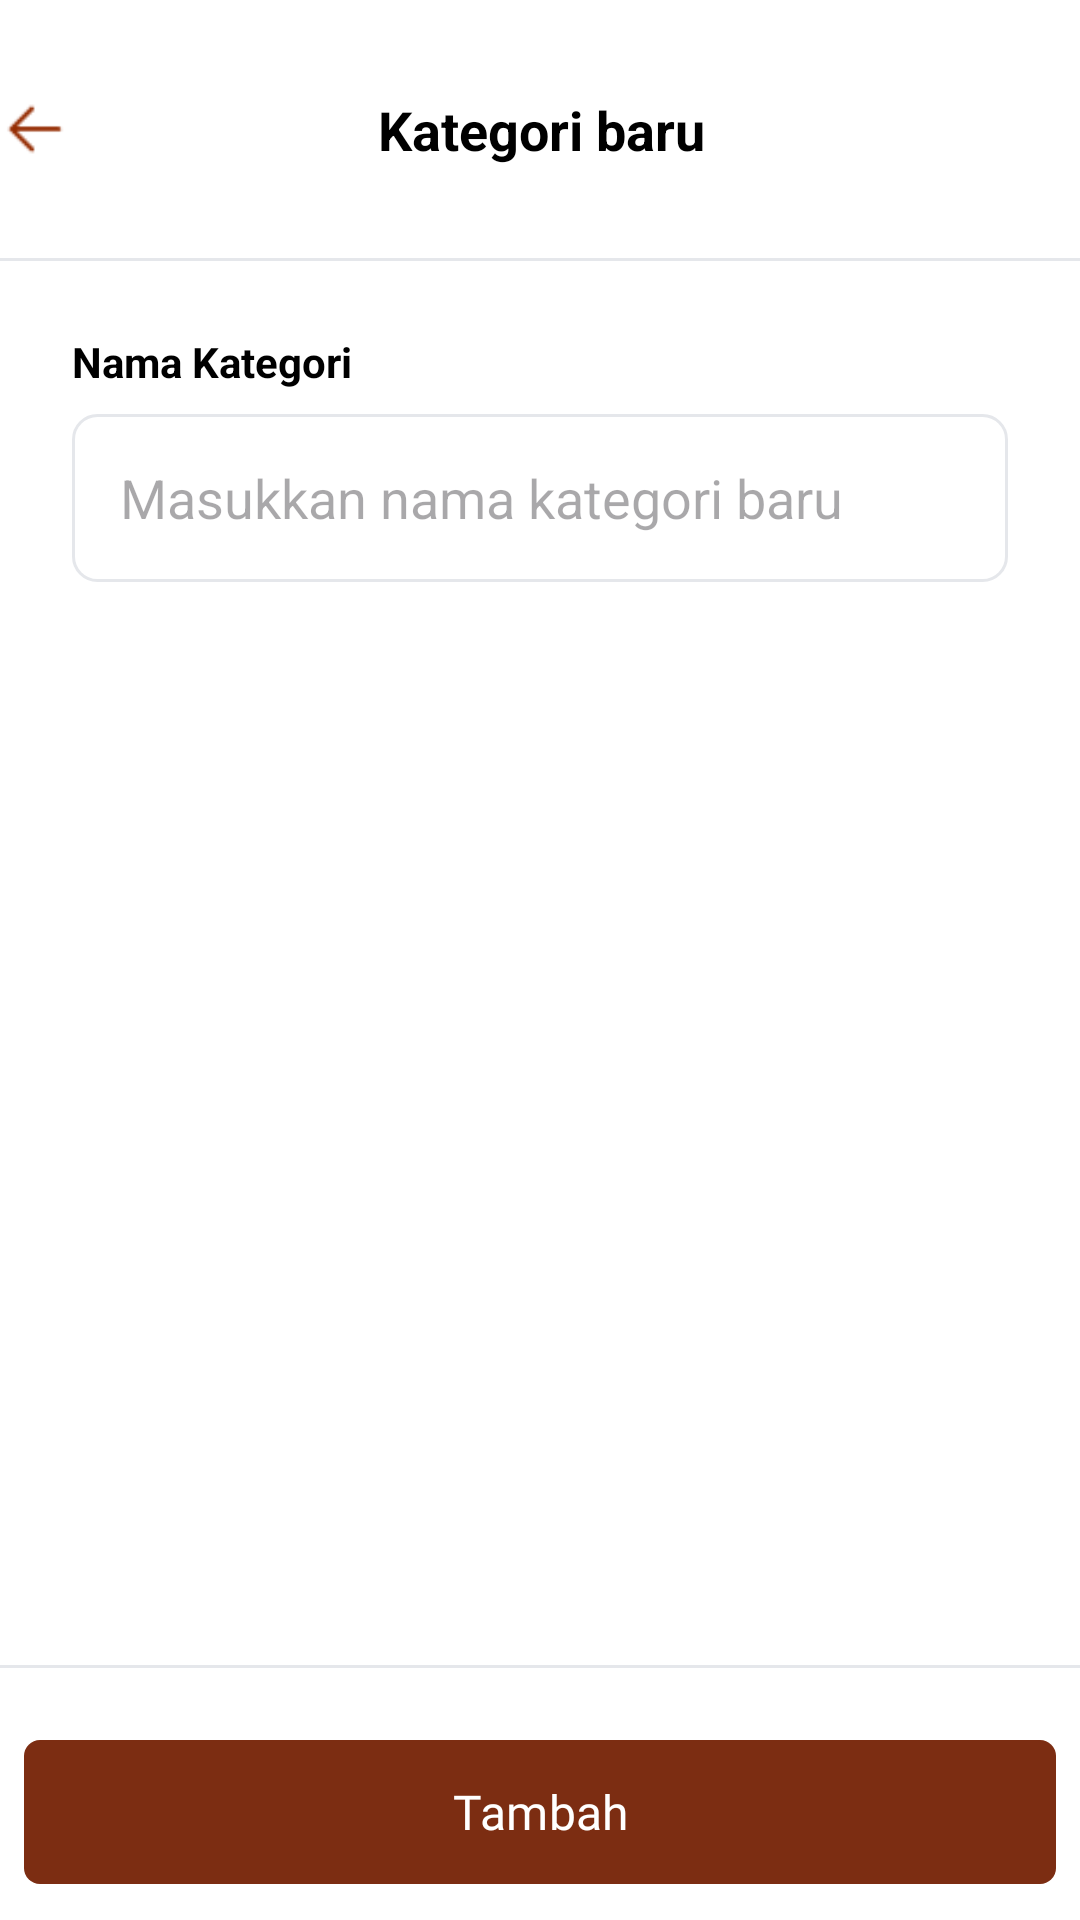

The Android layout XML behind this screen, and the referenced resources:
<!-- AndroidManifest.xml: application theme Theme.Warmindone -->
<!-- res/layout/activity_tambahkategori.xml -->
<?xml version="1.0" encoding="utf-8"?>
<androidx.constraintlayout.widget.ConstraintLayout
    xmlns:android="http://schemas.android.com/apk/res/android"
    xmlns:app="http://schemas.android.com/apk/res-auto"
    xmlns:tools="http://schemas.android.com/tools"
    android:layout_width="match_parent"
    android:layout_height="match_parent"
    android:background="@android:color/white">

    
    <androidx.constraintlayout.widget.ConstraintLayout
        android:id="@+id/header"
        android:layout_width="410dp"
        android:layout_height="86dp"
        android:paddingHorizontal="16dp"
        app:layout_constraintEnd_toEndOf="parent"
        app:layout_constraintStart_toStartOf="parent"
        app:layout_constraintTop_toTopOf="parent">

        <ImageView
            android:id="@+id/btnBack"
            android:layout_width="40dp"
            android:layout_height="40dp"
            android:padding="8dp"
            android:src="@drawable/ic_back"
            app:layout_constraintBottom_toBottomOf="parent"
            app:layout_constraintStart_toStartOf="parent"
            app:layout_constraintTop_toTopOf="parent" />

        <TextView
            android:layout_width="wrap_content"
            android:layout_height="wrap_content"
            android:text="Kategori baru"
            android:textColor="@android:color/black"
            android:textSize="18sp"
            android:textStyle="bold"
            app:layout_constraintBottom_toBottomOf="parent"
            app:layout_constraintEnd_toEndOf="parent"
            app:layout_constraintStart_toStartOf="parent"
            app:layout_constraintTop_toTopOf="parent" />
    </androidx.constraintlayout.widget.ConstraintLayout>

    
    <View
        android:id="@+id/separator"
        android:layout_width="match_parent"
        android:layout_height="1dp"
        android:background="@color/border"
        app:layout_constraintTop_toBottomOf="@id/header"/>

    
    <TextView
        android:id="@+id/lblNamaKategori"
        android:layout_width="wrap_content"
        android:layout_height="wrap_content"
        android:text="Nama Kategori"
        android:textStyle="bold"
        android:textColor="@android:color/black"
        android:layout_marginStart="24dp"
        android:layout_marginTop="24dp"
        app:layout_constraintStart_toStartOf="parent"
        app:layout_constraintTop_toBottomOf="@id/separator"/>

    
    <EditText
        android:id="@+id/etNamaKategori"
        android:layout_width="0dp"
        android:layout_height="56dp"
        android:layout_marginStart="24dp"
        android:layout_marginTop="8dp"
        android:layout_marginEnd="24dp"
        android:background="@drawable/bg_input_field"
        android:hint="Masukkan nama kategori baru"
        android:inputType="text"
        android:paddingHorizontal="16dp"
        app:layout_constraintEnd_toEndOf="parent"
        app:layout_constraintStart_toStartOf="parent"
        app:layout_constraintTop_toBottomOf="@id/lblNamaKategori" />

    
    <View
        android:id="@+id/view"
        android:layout_width="0dp"
        android:layout_height="595dp"
        android:layout_marginTop="8dp"
        android:layout_marginBottom="8dp"
        app:layout_constraintBottom_toTopOf="@+id/footerSeparator"
        app:layout_constraintEnd_toEndOf="parent"
        app:layout_constraintStart_toStartOf="parent"
        app:layout_constraintTop_toBottomOf="@+id/etNamaKategori" />

    

    

    <View
        android:id="@+id/footerSeparator"
        android:layout_width="match_parent"
        android:layout_height="1dp"
        android:layout_marginBottom="20dp"
        android:background="@color/border"
        app:layout_constraintBottom_toTopOf="@id/btnTambah"
        tools:layout_editor_absoluteX="0dp" />

    <com.google.android.material.button.MaterialButton
        android:id="@+id/btnTambah"
        android:layout_width="0dp"
        android:layout_height="56dp"
        android:layout_marginStart="8dp"
        android:layout_marginTop="8dp"
        android:layout_marginEnd="8dp"
        android:layout_marginBottom="8dp"
        android:fontFamily="@font/montserrat_semibold"
        android:padding="12dp"
        android:text="Tambah"
        android:textColor="@android:color/white"

        android:textSize="16sp"
        app:backgroundTint="@color/secondary"
        app:cornerRadius="16px"

        app:elevation="4dp"
        app:layout_constraintBottom_toBottomOf="parent"
        app:layout_constraintEnd_toEndOf="parent"
        app:layout_constraintHorizontal_bias="0.0"
        app:layout_constraintStart_toStartOf="parent"
        app:layout_constraintTop_toBottomOf="@+id/view"
        app:layout_constraintVertical_bias="1.0" />

</androidx.constraintlayout.widget.ConstraintLayout>
<!-- resources referenced by this layout -->
<resources>
  <color name="border">#E5E7EB</color>
  <color name="secondary">#7c2d12</color>
  <!-- drawable bg_input_field (drawable) -->
  <?xml version="1.0" encoding="utf-8"?>
  
  <shape xmlns:android="http://schemas.android.com/apk/res/android">
      <solid android:color="@android:color/white" />
      <stroke
          android:width="1dp"
          android:color="#E5E7EB" />
      <corners android:radius="8dp" />
  </shape>
  <!-- drawable ic_back: png bitmap (drawable, 525 bytes) -->
  <style name="Theme.Warmindone" parent="Base.Theme.Warmindone" />
  <style name="Base.Theme.Warmindone" parent="Theme.Material3.DayNight.NoActionBar">
          
          
      </style>
</resources>
